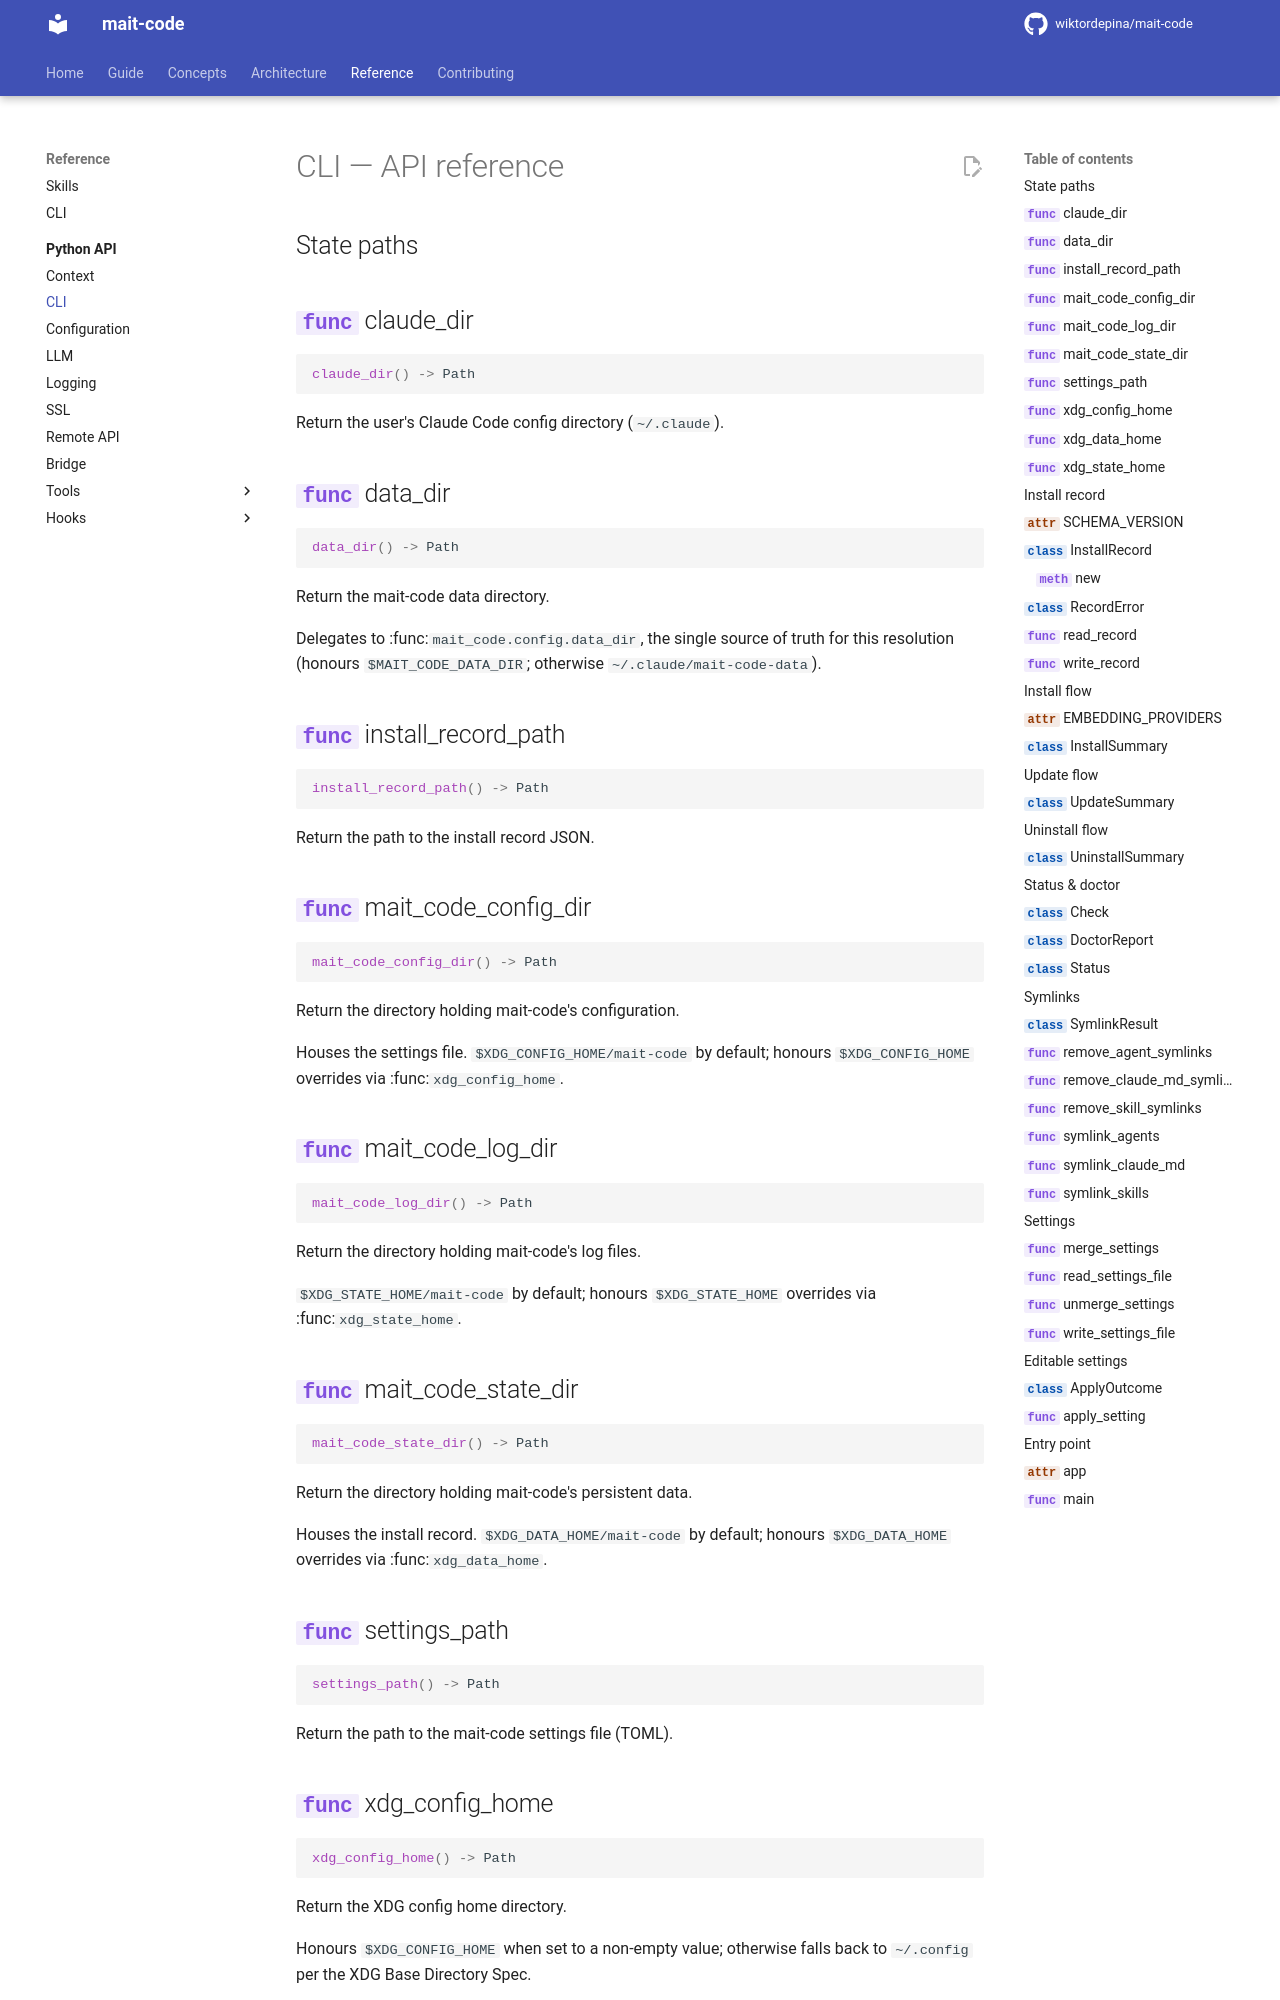

repository: wiktordepina/mait-code · page: 0.93.0/reference/cli/index.html · generator: mkdocs

<!-- Generated by docs/gen_ref_pages.py from each module's __all__.
     Do not edit by hand — re-run the generator instead. -->

# CLI — API reference

## State paths

::: mait_code.cli.claude_dir

::: mait
